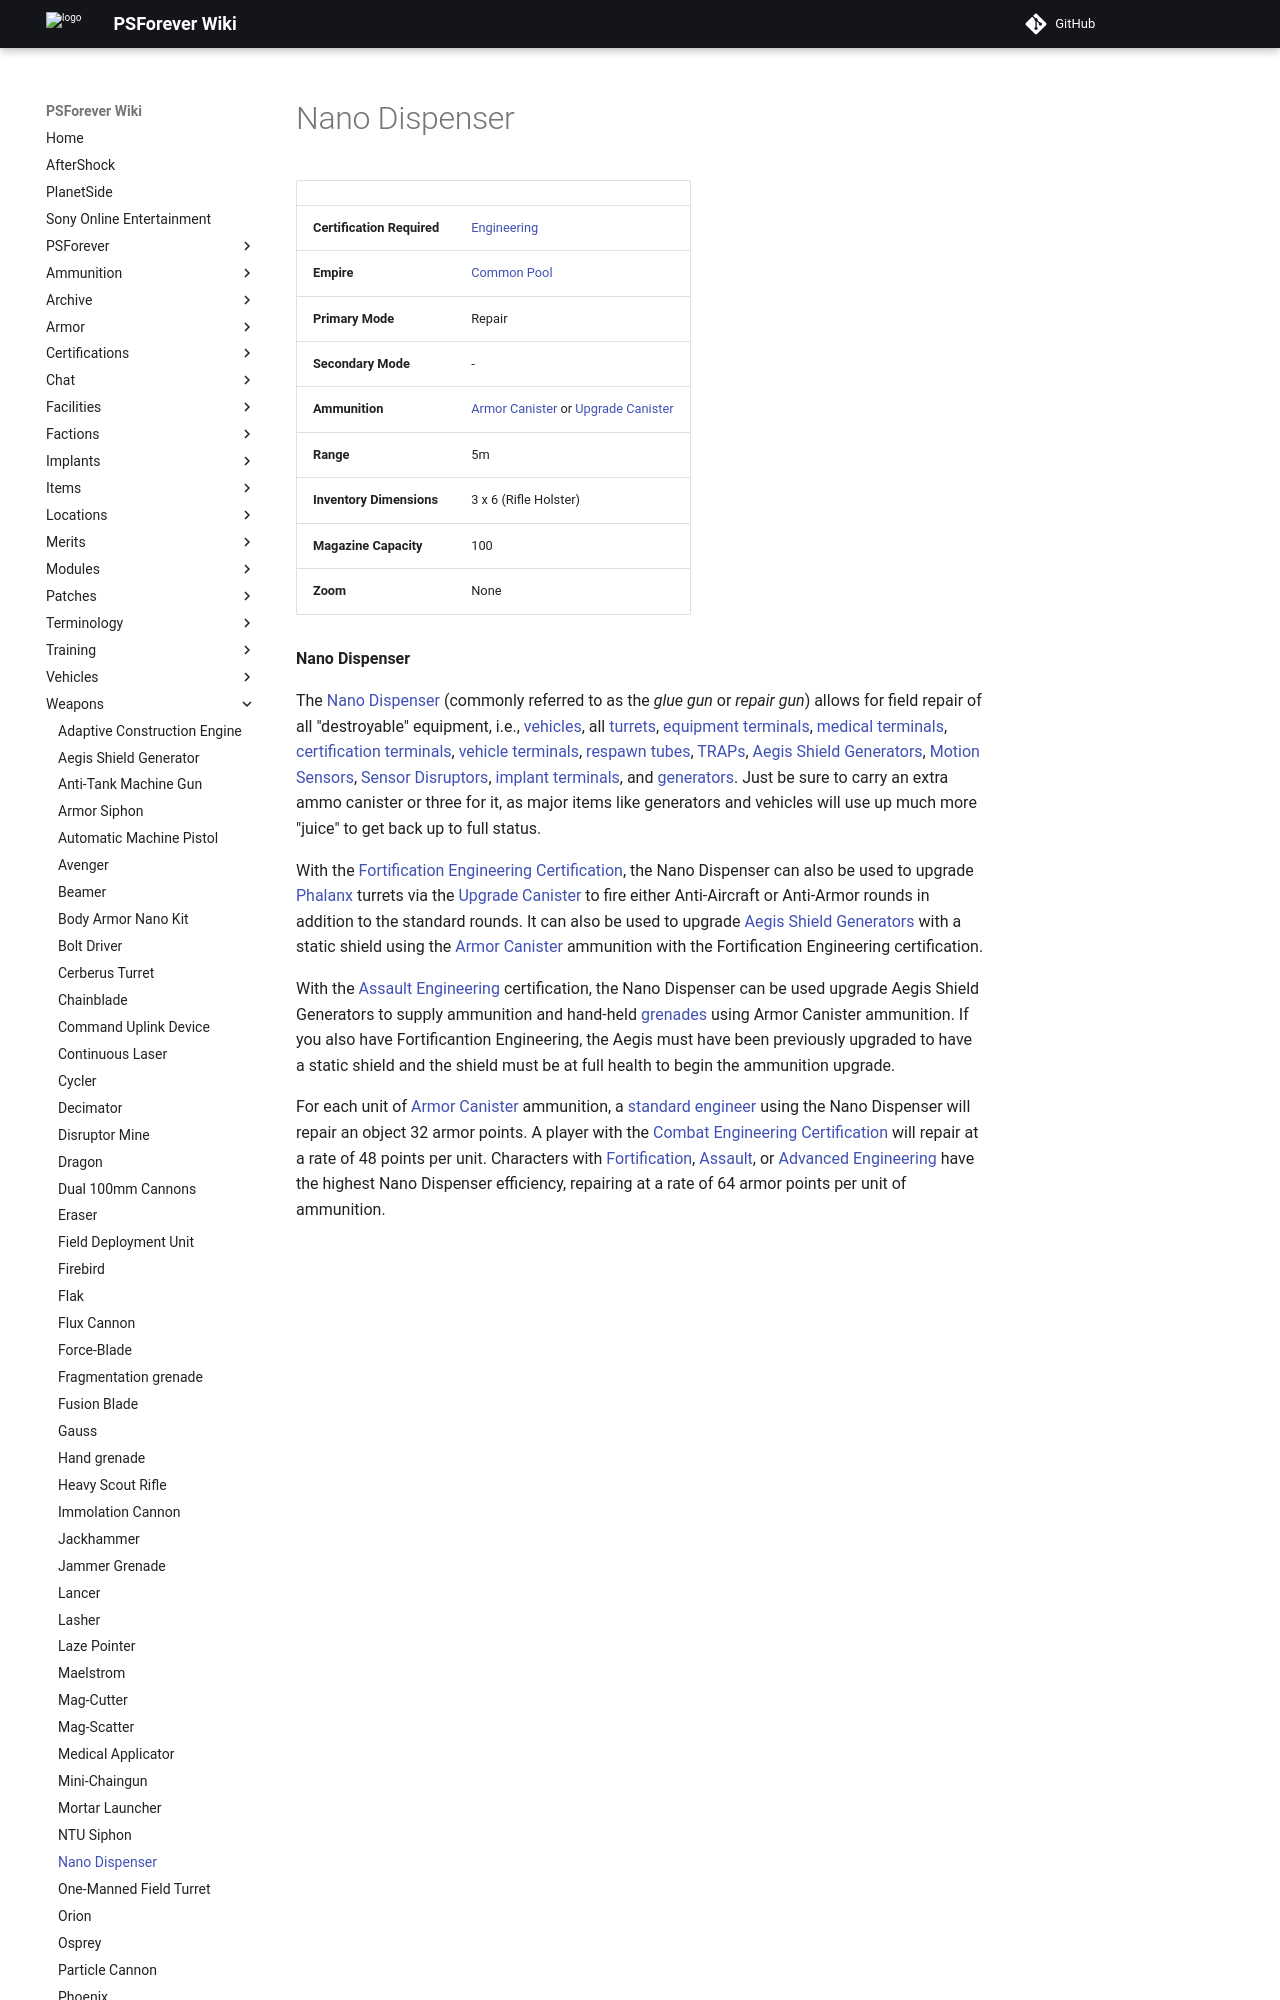

repository: psforever/wiki · page: weapons/Nano_Dispenser/index.html · generator: mkdocs

# Nano Dispenser

![](../images/Nano_dispenser.jpg){ class="figure" }

|                            |                                                                                                  |
| -------------------------- | ------------------------------------------------------------------------------------------------ |
| **Certification Required** | [Engineering](../certifications/Engineering.md)                                                  |
| **Empire**                 | [Common Pool](../terminology/Common_Pool.md)                                                     |
| **Primary Mode**           | Repair                                                                                           |
| **Secondary Mode**         | \-                                                                                               |
| **Ammunition**             | [Armor Canister](../items/Armor_Canister.md) or [Upgrade Canister](../items/Upgrade_Canister.md) |
| **Range**                  | 5m                                                                                               |
| **Inventory Dimensions**   | 3 x 6 (Rifle Holster)                                                                            |
| **Magazine Capacity**      | 100                                                                                              |
| **Zoom**                   | None                                                                                             |

**Nano Dispenser**

The [Nano Dispenser](Nano_Dispenser.md) (commonly referred to as the _glue gun_
or _repair gun_) allows for field repair of all "destroyable" equipment, i.e.,
[vehicles](../vehicles/index.md), all [turrets](../terminology/Turret.md),
[equipment terminals](../items/Equipment_Terminal.md),
[medical terminals](../items/Medical_Terminal.md),
[certification terminals](../items/Certification_Terminal.md),
[vehicle terminals](../locations/Vehicle_Terminal.md),
[respawn tubes](../items/Respawn_Tube.md),
[TRAPs](Tactical_Resonance_Area_Protection.md),
[Aegis Shield Generators](Aegis_Shield_Generator.md),
[Motion Sensors](Adaptive_Construction_Engine.md#motion-sensor-alarm),
[Sensor Disruptors](../items/Sensor_Disruptor.md),
[implant terminals](../items/Implant_Terminal.md), and
[generators](../items/Generator.md). Just be sure to carry an extra ammo
canister or three for it, as major items like generators and vehicles will use
up much more "juice" to get back up to full status.
